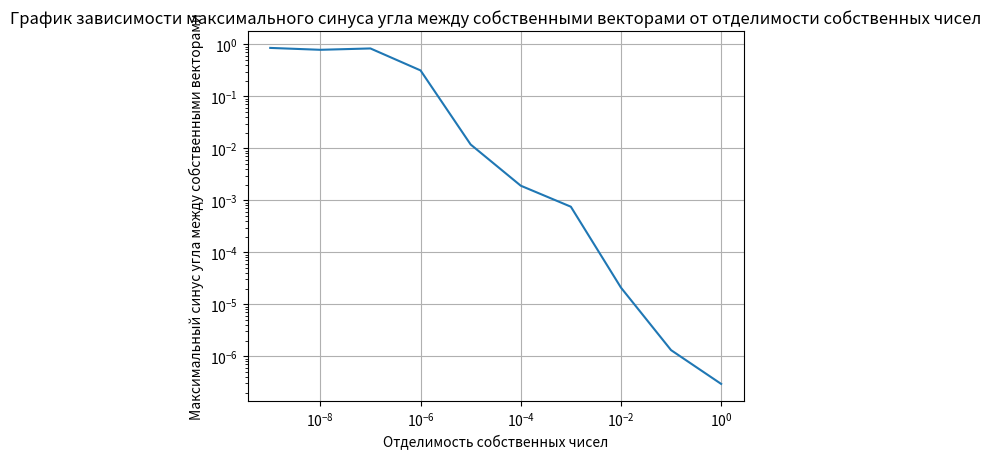
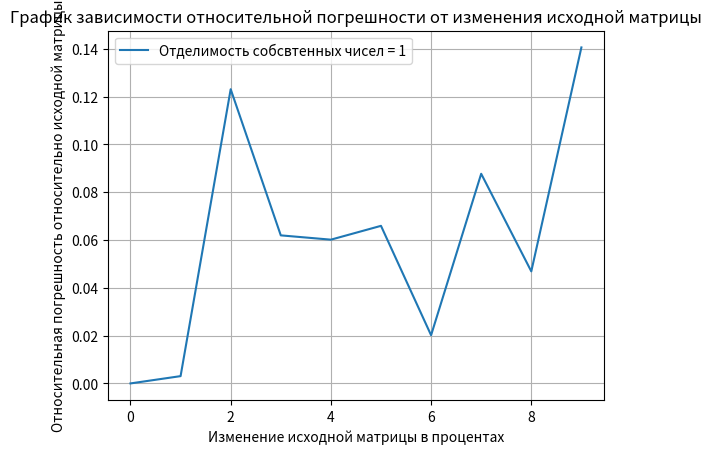

The matplotlib source for these figures, in order:
import numpy as np
import random as r
import matplotlib.pyplot as plt

length = 10  # Размерность матрицы
length3 = 10  # Количество коэффициентов отделимости чисел
length4 = 10  # Количество дефформируемых матриц


# Создаем диагональную матрицу
def do_matrix(koef):
    mat_c = [[0 for i in range(length)] for j in range(length)]
    for i in range(length):
        mat_c[i][i] = (i * koef + 1)
    mat_c = np.array(mat_c)  # Диагональная матрица
    a__ = np.array([[r.randint(1, 100) for i in range(length)] for j in range(length)])  # Создаем рандомную матрицу
    a_ = np.array(np.linalg.inv(a__))  # Находим обратную матрицу
    matrix = a__.dot(mat_c).dot(a_)  # Получаем конечную симметричную матрицу
    return matrix


# eig_value1 = np.array(result1[1])  # Собственные числа матрицы
# eig_vector1 = np.array(result1[2])  # Матрица с точным значением собственных векторов
# print('Заданые собственные числа: ')
# print(eig_value1)
# print('Заданные собственные вектора: ')
# print(eig_vector1)


def deforming_matrix(a):
    massive_a = [[[0 for i in range(length)] for j in range(length)] for k in range(length4)]
    for k in range(length4):
        for i in range(length):
            for j in range(length):
                massive_a[k][i][j] = a[i][j] * (1 + 0.01 * k)
    return massive_a

# Реализуем метод приведения матрицы к специальному виду(Хессенберга)


def method_special_matrix(a):
    for k in range(length - 1):
        w_ = [[0 for i in range(length)] for j in range(length)]
        w = [0 for j in range(length)]
        summa = 0
        for j in range(k + 1, length):
            summa += a[j][k] ** 2
        s = np.sign(-a[k + 1][k]) * (summa ** 0.5)
        m = 1 / ((2 * s * (s - a[k + 1][k])) ** 0.5)
        w[k + 1] = m * (a[k + 1][k] - s)
        for int in range(k + 2, length):
            w[int] = m * a[int][k]
        for i in range(length):
            w_[i][i] += 1
            for int2 in range(length):
                w_[i][int2] += -2 * w[i] * w[int2]
        P = np.array(w_)
        a = P.dot(a).dot(P)
    return a

# Получили матрицу Хессенберга


# Считаем след матрицы, квадрата матрицы, куба матрицы... для нахождения
# в дальнейшем собственных чисел


def trace_matrix(a):
    matrix_a = [0 for i in range(length - 1)]
    matrix_a[0] = np.trace(a)
    b = a
    for i in range(1, length - 1):
        a = a.dot(b)
        matrix_a[i] = np.trace(a)
    return matrix_a


# Получили значение следа для матрицы n-ой степени
# Определяем длину для массива,


# заполненного значениями следа для матрицы n-ой степени


# Считаем коэффициенты в характеристическом многочлене


def coefficients_of_character_polynomial(res, l):
    p = [0 for i in range(l)]
    p[0] = res[0]
    for i in range(1, l):
        p[i] = res[i] / (i + 1)
        for j in range(i):
            p[i] -= p[j] * res[i - 1 - j] / (i + 1)
    return p

# Сохраняем результат предыдущей функции


# Досчитываем коэффициенты в характеристическом многочлене

def do_polynomial(res, mat, l):
    k = [-1 for i in range(l)]
    for j in range(1, l):
        k[j] = res[j - 1]
    k.append(((-1) ** (l - 1)) * np.linalg.det(mat))
    return k


# Сохраняем окончательный результат с коэффициентами
# Получаем корни характерестического уравнения
# Получаем собственные числа с помощью решения уравнения n-ой степени
# print('Получившиеся собственные числа: ')
# print(eig_value2)


# Создаем систему из (n-1)-ого уравнений, закладывая x(n) = 1
def character_polynomial(mat, eig_v):
    a = [[[0 for i in range(length - 1)] for j in range(length - 1)] for k in range(length)]
    b = [[0 for i in range(length - 1)] for k in range(length)]
    for k in range(length):
        for i in range(length - 1):
            b[k][i] = -mat[i][length - 1]
            for j in range(length - 1):
                a[k][i][j] = mat[i][j]
            a[k][i][i] = mat[i][i] - eig_v[k]
    return a, b


# Сохраняем результат функции
# Массив матриц для разных собственных чисел
# Массив свободных векторов для разных собственных чисел


# Находим собственные вектора для каждого собственного числа


def find_eigenvectors(m_a, m_b):
    matrix_x = [[0 for i in range(length - 1)] for j in range(length)]  # Массив собственных векторов
    for k in range(length):
        matrix_x[k] = np.linalg.solve(m_a[k], m_b[k]).tolist()
        matrix_x[k].append(1)
        matrix_x[k] = matrix_x[k] / np.linalg.norm(matrix_x[k])
    return matrix_x


# Собственные вектора для соответсвующих собственных чисел
# print('Получившиеся собственные вектора: ')
# print(eig_vector2)


# Находим значения синуса между заданным и получившимся собственнымыми векторами


def sin_phi(eig_v1, eig_v2):
    sin_phi = [0 for i in range(length)]
    for i in range(length):
        phi = np.arccos((eig_v1[i].dot(eig_v2[i])))
        sin_phi[i] = np.sin(phi)
    sin_phi_ = min(sin_phi)
    return sin_phi_


# print("Значение синуса: ")
# print(relative_error)


def chart1():
    coefficients = [0 for i in range(length3)]
    sinus = [0 for i in range(length3)]
    eig_vector1 = np.eye(length)
    rel = [0 for i in range(length3)]
    for j in range(length3):
        coefficients[j] = 1 / (10 ** j)
        mat_cf = do_matrix(coefficients[j])
        mat_hes = method_special_matrix(mat_cf)
        mat_tr = trace_matrix(mat_hes)
        length2 = len(mat_tr)
        mat_ch = coefficients_of_character_polynomial(mat_tr, length2)
        res1 = do_polynomial(mat_ch, mat_hes, length)
        roots = np.roots(res1)
        eig_value2 = roots[:: -1]
        res2 = character_polynomial(mat_cf, eig_value2)
        mat_a = res2[0]
        mat_b = res2[1]
        eig_vector2 = find_eigenvectors(mat_a, mat_b)
        sinus[j] = sin_phi(eig_vector1, eig_vector2)
        rel[j] = 1 - (sinus[j] / sinus[0])
    return coefficients, sinus, rel

result3 = chart1()
coefficient_ = result3[0][::-1]
sinus_ = result3[1]
chart2 = result3[2]


plt.figure(1)
plt.grid()
plt.yscale('log')
plt.xscale('log')
plt.xlabel('Отделимость собственных чисел')
plt.ylabel('Максимальный синус угла между собственными векторами')
plt.title("График зависимости максимального синуса угла между собственными векторами от отделимости собственных чисел")
plt.plot(coefficient_, sinus_)

def chart2():
    eig_vector1 = np.eye(length)
    rel = [0 for i in range(length4)]
    for j in range(length4):
        mat_cf = do_matrix(1)
        mat_dm = np.array(deforming_matrix(mat_cf))
        mat_hes = method_special_matrix(mat_dm[j])
        mat_tr = trace_matrix(mat_hes)
        length2 = len(mat_tr)
        mat_ch = coefficients_of_character_polynomial(mat_tr, length2)
        res1 = do_polynomial(mat_ch, mat_hes, length)
        roots = np.roots(res1)
        eig_value2 = roots[:: -1]
        res2 = character_polynomial(mat_cf, eig_value2)
        mat_a = res2[0]
        mat_b = res2[1]
        eig_vector2 = find_eigenvectors(mat_a, mat_b)
        sinus = sin_phi(eig_vector1, eig_vector2)
        if j != 0:
            rel[j] = abs(1 - (sinus / sinus_0))
        else:
            sinus_0 = sinus
    return rel



error = [0, 1, 2, 3, 4, 5, 6, 7, 8, 9]

plt.figure(2)
plt.grid()
plt.xlabel('Изменение исходной матрицы в процентах')
plt.ylabel('Относительная погрешность относительно исходной матрицы')
plt.title("График зависимости относительной погрешности от изменения исходной матрицы")
plt.plot(error, chart2(), label='Отделимость собсвтенных чисел = 1')
plt.legend()
plt.show()